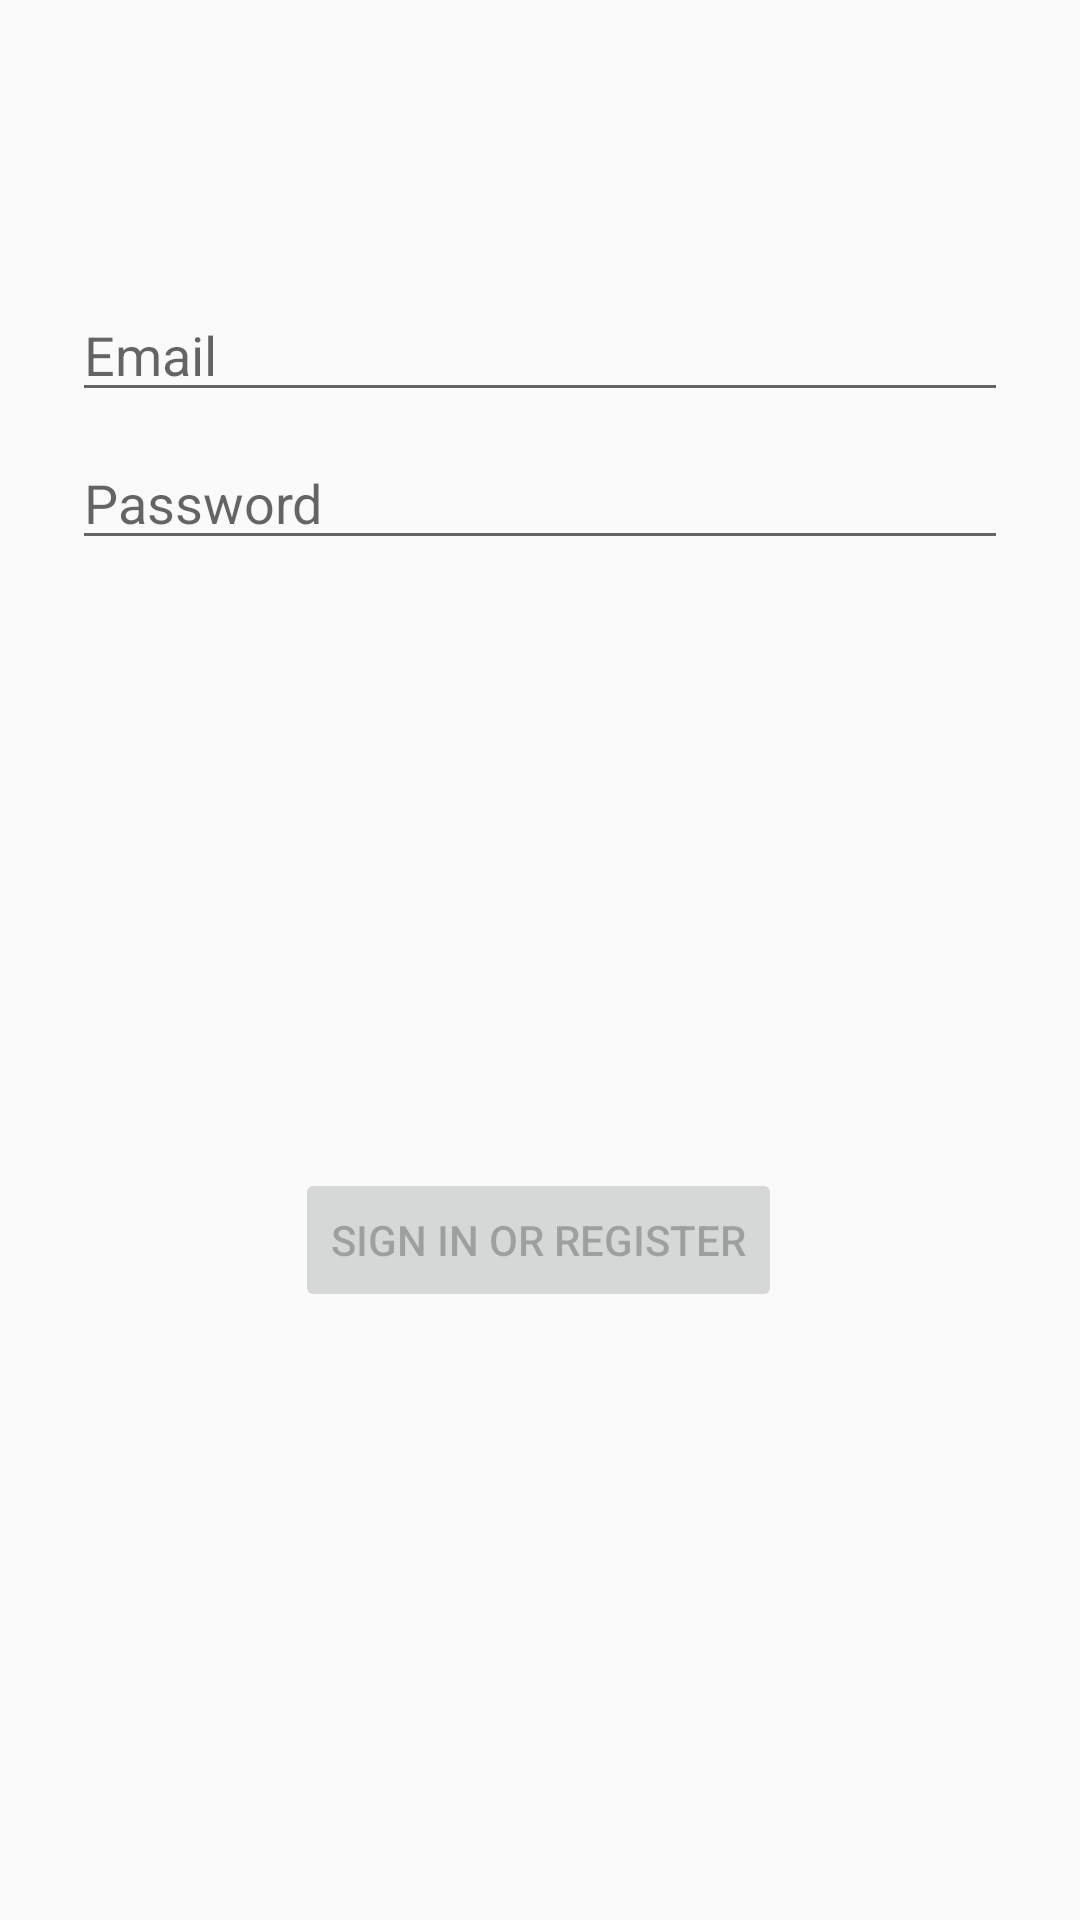

This screen was rendered from an Android layout file. Write that file and the resources it references.
<!-- AndroidManifest.xml: application theme Theme.AppCompat.Light.NoActionBar.FullScreen -->
<!-- res/layout/fragment_login.xml -->
<?xml version="1.0" encoding="utf-8"?>
<androidx.constraintlayout.widget.ConstraintLayout xmlns:android="http://schemas.android.com/apk/res/android"
    xmlns:app="http://schemas.android.com/apk/res-auto"
    xmlns:tools="http://schemas.android.com/tools"
    android:id="@+id/container"
    android:layout_width="match_parent"
    android:layout_height="match_parent"
    android:paddingLeft="@dimen/activity_horizontal_margin"
    android:paddingTop="@dimen/activity_vertical_margin"
    android:paddingRight="@dimen/activity_horizontal_margin"
    android:paddingBottom="@dimen/activity_vertical_margin"
    tools:context=".ui.login.LoginFragment">

    <EditText
        android:id="@+id/username"
        android:layout_width="0dp"
        android:layout_height="wrap_content"
        android:layout_marginStart="24dp"
        android:layout_marginTop="96dp"
        android:layout_marginEnd="24dp"
        android:hint="@string/prompt_email"
        android:inputType="textEmailAddress"
        android:selectAllOnFocus="true"
        app:layout_constraintEnd_toEndOf="parent"
        app:layout_constraintStart_toStartOf="parent"
        app:layout_constraintTop_toTopOf="parent" />

    <EditText
        android:id="@+id/password"
        android:layout_width="0dp"
        android:layout_height="wrap_content"
        android:layout_marginStart="24dp"
        android:layout_marginTop="8dp"
        android:layout_marginEnd="24dp"
        android:hint="@string/prompt_password"
        android:imeActionLabel="@string/action_sign_in_short"
        android:imeOptions="actionDone"
        android:inputType="textPassword"
        android:selectAllOnFocus="true"
        app:layout_constraintEnd_toEndOf="parent"
        app:layout_constraintStart_toStartOf="parent"
        app:layout_constraintTop_toBottomOf="@+id/username" />

    <Button
        android:id="@+id/login"
        android:layout_width="wrap_content"
        android:layout_height="wrap_content"
        android:layout_gravity="start"
        android:layout_marginStart="48dp"
        android:layout_marginEnd="48dp"
        android:enabled="false"
        android:text="@string/action_sign_in"
        app:layout_constraintBottom_toBottomOf="parent"
        app:layout_constraintEnd_toEndOf="parent"
        app:layout_constraintHorizontal_bias="0.495"
        app:layout_constraintStart_toStartOf="parent"
        app:layout_constraintTop_toBottomOf="@+id/password" />

    <ProgressBar
        android:id="@+id/loading"
        android:layout_width="wrap_content"
        android:layout_height="wrap_content"
        android:layout_gravity="center"
        android:layout_marginStart="32dp"
        android:layout_marginTop="64dp"
        android:layout_marginEnd="32dp"
        android:layout_marginBottom="64dp"
        android:visibility="gone"
        app:layout_constraintBottom_toBottomOf="parent"
        app:layout_constraintEnd_toEndOf="@+id/password"
        app:layout_constraintStart_toStartOf="@+id/password"
        app:layout_constraintTop_toTopOf="parent"
        app:layout_constraintVertical_bias="0.3" />

</androidx.constraintlayout.widget.ConstraintLayout>
<!-- resources referenced by this layout -->
<resources>
  <string name="action_sign_in">Sign in or register</string>
  <string name="action_sign_in_short">Sign in</string>
  <string name="prompt_email">Email</string>
  <string name="prompt_password">Password</string>
  <style name="Theme.AppCompat.Light.NoActionBar.FullScreen">
          <item name="windowActionBar">true</item>
          <item name="windowNoTitle">true</item>
      </style>
</resources>
